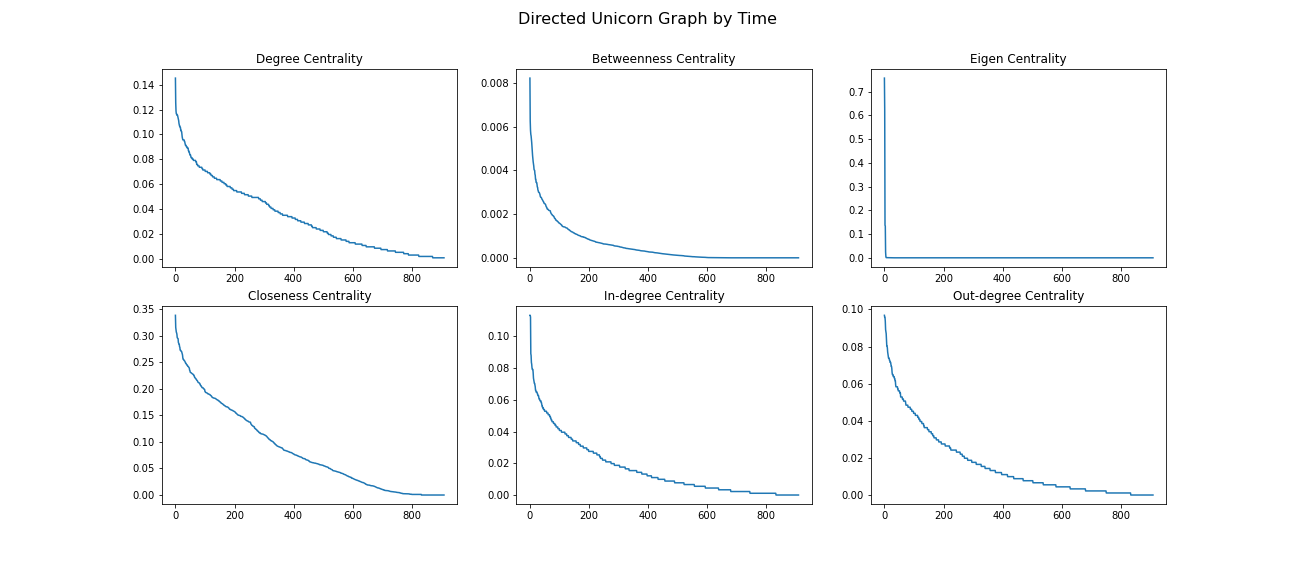

Values plotted in this chart, from the file beside it:
, Company, Degree Centrality, Betweenness Centrality, Eigen Centrality, Closeness Centrality, Page Rank, In-degree Centrality, Out-degree Centrality, Elongation, Expansion, Teacher Disciple Degree, Colleague Degree, Unidirect Density, Bidirect Density, Valuation ($B), Date Added, Country, Category, Select Investors, Valuation($B) flaot, DateTime Joined
0, Rubicon Global, 0.0165, 0.0, 1.1044775179510337e-93, 0.009935, 0.000443, 0.005501, 0.011, 7, 640, 1.0, 0.0, 0.008242, 0.0, $1.07, 2017/8/25, United States, Other, ['Goldman Sachs', ' Leonardo DiCaprio', …, 1.07, 2017-08-25
1, VAST Data, 0.0341, 0.001937, 1.6706232228032336e-57, 0.05673, 0.0008902, 0.0187, 0.0154, 6, 401, 1.0, 0.0, 0.01703, 0.0, $3.70, 2020/4/16, United States, Data management & analytics, ['Norwest Venture Partners', ' Goldman S…, 3.7, 2020-04-16
2, Swiggy, 0.0132, 0.0, 5.335018982055162e-108, 0.0011, 0.0003681, 0.0011, 0.0121, 6, 402, 1.0, 0.0, 0.006593, 0.0, $10.70, 2018/6/21, India, Supply chain, logistics, & delivery, ['Accel India', ' SAIF Partners', ' Norw…, 10.7, 2018-06-21
3, Klook, 0.07371, 0.003228, 6.599510769319219e-71, 0.05687, 0.0007543, 0.0352, 0.0385, 9, 527, 1.0, 0.0, 0.03681, 0.0, $1.35, 2018/8/7, Hong Kong, Travel, ['Sequoia Capital China', ' Goldman Sach…, 1.35, 2018-08-07
4, Graphcore, 0.009901, 0.0003921, 1.213728518020581e-105, 0.001467, 0.0003973, 0.0011, 0.008801, 7, 421, 1.0, 0.0, 0.004945, 0.0, $2.77, 2018/12/18, United Kingdom, Artificial intelligence, ['Dell Technologies Capital', ' Pitango …, 2.77, 2018-12-18
5, SMS Assist, 0.0176, 7.725340954057052e-06, 3.803028479460607e-99, 0.004783, 0.0003706, 0.0022, 0.0154, 7, 663, 1.0, 0.0, 0.008791, 0.0, $1.00, 2016/6/7, United States, Internet software & services, ['Goldman Sachs', ' Insights Venture Par…, 1.0, 2016-06-07
6, Dremio, 0.05281, 0.002318, 9.21003125712485e-46, 0.0949, 0.0006374, 0.0187, 0.0341, 8, 345, 1.0, 0.0, 0.02637, 0.0, $2.00, 2021/1/6, United States, Data management & analytics, ['Lightspeed Venture Partners', ' Redpoi…, 2.0, 2021-01-06
7, Lightricks, 0.06161, 0.002159, 8.047619978877685e-60, 0.06003, 0.0007861, 0.0176, 0.044, 9, 458, 1.0, 0.0, 0.03077, 0.0, $1.80, 2019/7/31, Israel, Artificial intelligence, ['Viola Ventures', ' Insight Partners', …, 1.8, 2019-07-31
8, Redis Labs, 0.0121, 0.0003218, 2.1595923891530134e-56, 0.05687, 0.0004663, 0.0044, 0.007701, 6, 329, 1.0, 0.0, 0.006044, 0.0, $2.00, 2020/8/25, United States, Data management & analytics, ['Viola Ventures', ' Dell Technologies C…, 2.0, 2020-08-25
9, GPclub, 0.0165, 0.0, 1.241541501166583e-69, 0.04278, 0.0005273, 0.009901, 0.006601, 10, 464, 1.0, 0.0, 0.008242, 0.0, $1.32, 2018/10/22, South Korea, Other, ['Goldman Sachs'], 1.32, 2018-10-22
10, Mensa Brands, 0.07591, 0.0002057, 5.442853426558735e-09, 0.2416, 0.00301, 0.06821, 0.007701, 2, 9, 1.0, 0.0, 0.03791, 0.0, $1.00, 2021/11/16, India, Other, ['Accel', ' Falcon Edge Capital', ' Norw…, 1.0, 2021-11-16
11, Karat, 0.06711, 0.001055, 8.60715413742785e-10, 0.2423, 0.002649, 0.05501, 0.0121, 4, 51, 1.0, 0.0, 0.03352, 0.0, $1.10, 2021/10/13, United States, Internet software & services, ['8VC', ' Norwest Venture Partners', ' T…, 1.1, 2021-10-13
12, HoneyBook, 0.0176, 0.0002232, 1.1247302042014028e-43, 0.08948, 0.0005205, 0.007701, 0.009901, 8, 195, 1.0, 0.0, 0.008791, 0.0, $1.10, 2021/5/4, United States, Internet software & services, ['Norwest Venture Partners', ' Hillsven …, 1.1, 2021-05-04
13, YugaByte, 0.0363, 0.0001098, 5.901041845400362e-10, 0.1836, 0.00152, 0.0297, 0.006601, 2, 10, 1.0, 0.0, 0.01813, 0.0, $1.30, 2021/10/28, United States, Data management & analytics, ['Lightspeed Venture Partners', ' Dell T…, 1.3, 2021-10-28
14, FloQast, 0.05831, 0.001003, 3.6896469814060055e-18, 0.1895, 0.001243, 0.0407, 0.0176, 8, 125, 1.0, 0.0, 0.02912, 0.0, $1.20, 2021/7/21, United States, Fintech, ['Polaris Partners', ' Insight Partners'…, 1.2, 2021-07-21
15, Minio, 0.0462, 4.9481349572487354e-05, 4.9815693756235405e-05, 0.2637, 0.005065, 0.044, 0.0022, 1, 2, 1.0, 0.0, 0.02308, 0.0, $1.00, 2022/1/26, United States, Data management & analytics, ['General Catalyst', ' Nexus Venture Par…, 1.0, 2022-01-26
16, SumUp, 0.0209, 0.000408, 4.327790167550143e-67, 0.04418, 0.0006872, 0.0121, 0.008801, 10, 461, 1.0, 0.0, 0.01044, 0.0, $1.00, 2019/7/16, United Kingdom, Fintech, ['American Express Ventures', ' Goldman …, 1.0, 2019-07-16
17, Northvolt, 0.0176, 0.0001199, 2.361425584948624e-68, 0.04348, 0.000602, 0.011, 0.006601, 10, 463, 1.0, 0.0, 0.008791, 0.0, $9.08, 2019/6/12, Sweden, Other, ['Vattenfall', ' Volkswagen Group', ' Go…, 9.08, 2019-06-12
18, Bluecore, 0.0242, 0.0005703, 2.1482095203068976e-17, 0.1614, 0.0009409, 0.0187, 0.005501, 5, 57, 1.0, 0.0, 0.01209, 0.0, $1.00, 2021/8/5, United States, Artificial intelligence, ['FirstMark Capital', ' Georgian Partner…, 1.0, 2021-08-05
19, Symphony, 0.0176, 0.0002098, 1.918535411809889e-95, 0.009085, 0.0004137, 0.0044, 0.0132, 7, 651, 1.0, 0.0, 0.008791, 0.0, $1.40, 2017/5/16, United States, Fintech, ['BNP Paribas', ' Goldman Sachs', ' Goog…, 1.4, 2017-05-16
20, Dataminr, 0.0352, 0.001158, 5.6642206286603014e-92, 0.01168, 0.0004845, 0.007701, 0.0275, 7, 639, 1.0, 0.0, 0.01758, 0.0, $4.10, 2018/6/4, United States, Artificial intelligence, ['Venrock', ' Institutional Venture Part…, 4.1, 2018-06-04
21, Acronis, 0.05941, 0.001929, 1.1785609973325118e-58, 0.06074, 0.0008028, 0.0187, 0.0407, 9, 457, 1.0, 0.0, 0.02967, 0.0, $2.50, 2019/9/18, Switzerland, Cybersecurity, ['Goldman Sachs', ' VebVentures', ' Insi…, 2.5, 2019-09-18
22, Voodoo, 0.0462, 0.0002587, 2.8187441689457514e-56, 0.08019, 0.001298, 0.0385, 0.007701, 3, 20, 1.0, 0.0, 0.02308, 0.0, $2.31, 2020/8/17, France, Other, ['Tencent Holdings', ' Goldman Sachs'], 2.31, 2020-08-17
23, Yiguo, 0.0341, 0.002343, 2.9226249665054255e-97, 0.009901, 0.000559, 0.008801, 0.0253, 7, 662, 1.0, 0.0, 0.01703, 0.0, $1.20, 2016/11/9, China, Supply chain, logistics, & delivery, ['Alibaba Group', ' KKR', ' Goldman Sach…, 1.2, 2016-11-09
24, Vuori, 0.0462, 0.0003384, 3.421789131577711e-12, 0.1923, 0.001606, 0.0396, 0.006601, 5, 53, 1.0, 0.0, 0.02308, 0.0, $4.00, 2021/10/13, United States, E-commerce & direct-to-consumer, ['SoftBank Group', ' Norwest Venture Par…, 4.0, 2021-10-13
25, Exabeam, 0.0451, 0.0009706, 1.3961642494646134e-37, 0.1209, 0.0008779, 0.0264, 0.0187, 6, 166, 1.0, 0.0, 0.02253, 0.0, $2.40, 2021/6/1, United States, Cybersecurity, ['Norwest Venture Partners', ' Aspect Ve…, 2.4, 2021-06-01
26, Zenoti, 0.1188, 0.006271, 9.3054665468864e-47, 0.1004, 0.0006494, 0.0319, 0.08691, 5, 377, 1.0, 0.0, 0.05934, 0.0, $1.50, 2020/12/15, United States, Internet software & services, ['Norwest Venture Partners', ' Accel', '…, 1.5, 2020-12-15
27, Kendra Scott, 0.0132, 0.0, 1.1699603030822736e-110, 0.0, 0.0003438, 0.0, 0.0132, 6, 403, 1.0, 0.0, 0.006593, 0.0, $1.00, 2016/12/21, United States, Consumer & retail, ['Berkshire Partners', ' Norwest Venture…, 1.0, 2016-12-21
28, Automation Anywhere, 0.06711, 0.004002, 2.620078818741453e-90, 0.02312, 0.0006181, 0.0187, 0.0484, 6, 624, 1.0, 0.0, 0.03352, 0.0, $6.80, 2018/7/2, United States, Artificial intelligence, ['General Atlantic', ' Goldman Sachs', '…, 6.8, 2018-07-02
29, Infinidat, 0.0187, 0.000321, 3.6735695872669386e-103, 0.0022, 0.0003511, 0.0011, 0.0176, 7, 684, 1.0, 0.0, 0.009341, 0.0, $1.60, 2015/4/29, United States, Hardware, ['TPG Growth', ' Goldman Sachs'], 1.6, 2015-04-29
30, ZocDoc, 0.05061, 0.0008541, 4.1606217870372545e-101, 0.00495, 0.0004036, 0.0044, 0.0462, 6, 682, 1.0, 0.0, 0.02527, 0.0, $1.80, 2015/8/20, United States, Health, ['Founders Fund', ' Khosla Ventures', ' …, 1.8, 2015-08-20
31, Gong, 0.0165, 0.0001796, 2.1486115411775764e-56, 0.04517, 0.000456, 0.0044, 0.0121, 6, 378, 1.0, 0.0, 0.008242, 0.0, $7.25, 2020/8/12, United States, Artificial intelligence, ['Norwest Venture Partners', ' Next Worl…, 7.25, 2020-08-12
32, Leap Motor, 0.0495, 0.0, 2.49217990663245e-68, 0.05336, 0.0005675, 0.0253, 0.0242, 9, 513, 1.0, 0.0, 0.02473, 0.0, $1.01, 2018/11/20, China, Auto & transportation, ['Sequoia Capital China', ' Gopher Asset…, 1.01, 2018-11-20
33, J&T Express, 0.05831, 0.00142, 9.88411185624485e-55, 0.08524, 0.001825, 0.0418, 0.0165, 9, 181, 1.0, 0.0, 0.02912, 0.0, $20.00, 2021/4/7, Indonesia, Supply chain, logistics, & delivery, ['Hillhouse Capital Management', ' Boyu …, 20.0, 2021-04-07
34, XtalPi, 0.07261, 0.0006572, 3.740708218302258e-33, 0.1461, 0.003678, 0.06491, 0.007701, 3, 17, 1.0, 0.0, 0.03626, 0.0, $2.00, 2021/8/11, China, Artificial intelligence, ['Tencent Holdings', ' 5Y Capital', ' Se…, 2.0, 2021-08-11
35, Kurly, 0.06931, 0.002168, 4.896214705239923e-34, 0.1696, 0.002898, 0.05941, 0.009901, 5, 61, 1.0, 0.0, 0.03462, 0.0, $3.30, 2021/7/9, South Korea, Supply chain, logistics, & delivery, ['Sequoia Capital China', ' DST Global',…, 3.3, 2021-07-09
36, Bytedance, 0.05941, 0.0002949, 1.6992520016376015e-93, 0.01109, 0.0003895, 0.007701, 0.05171, 7, 667, 1.0, 0.0, 0.02967, 0.0, $140.00, 2017/4/7, China, Artificial intelligence, ['Sequoia Capital China', ' SIG Asia Inv…, 140.0, 2017-04-07
37, Agile Robots, 0.05831, 0.0006138, 5.832946987245081e-26, 0.1508, 0.005212, 0.05391, 0.0044, 4, 15, 1.0, 0.0, 0.02912, 0.0, $1.00, 2021/9/9, Germany, Hardware, ['Hillhouse Capital Management', ' Sequo…, 1.0, 2021-09-09
38, HAYDON, 0.0363, 0.0001551, 3.840460390184773e-25, 0.1253, 0.003008, 0.0308, 0.005501, 3, 13, 1.0, 0.0, 0.01813, 0.0, $1.00, 2021/9/24, China, Consumer & retail, ['Tencent Holdings', ' Hillhouse Capital…, 1.0, 2021-09-24
39, CarDekho, 0.0352, 0.0005856, 4.336003416194138e-09, 0.2389, 0.003041, 0.0286, 0.006601, 1, 6, 1.0, 0.0, 0.01758, 0.0, $1.20, 2021/10/13, India, E-commerce & direct-to-consumer, ['Sequoia Capital India', ' Hillhouse Ca…, 1.2, 2021-10-13
40, Yunxuetang, 0.05721, 0.0009095, 7.309054764239999e-56, 0.08015, 0.001335, 0.0429, 0.0143, 9, 183, 1.0, 0.0, 0.02857, 0.0, $1.00, 2021/3/29, China, Edtech, ['Matrix Partners China', ' Sequoia Capi…, 1.0, 2021-03-29
41, Ziroom, 0.09461, 0.004313, 1.837523788861579e-83, 0.02535, 0.000522, 0.0176, 0.07701, 7, 617, 1.0, 0.0, 0.04725, 0.0, $6.60, 2018/1/17, China, E-commerce & direct-to-consumer, ['Sequoia Capital China', ' Warburg Pinc…, 6.6, 2018-01-17
42, Zuoyebang, 0.06491, 0.001445, 3.198895379188297e-72, 0.04071, 0.0005989, 0.0253, 0.0396, 9, 544, 1.0, 0.0, 0.03242, 0.0, $3.00, 2018/7/18, China, Edtech, ['Sequoia Capital China', ' Xiang He Cap…, 3.0, 2018-07-18
43, Wenheyou, 0.07921, 0.005286, 2.1054029561759255e-51, 0.1026, 0.002298, 0.06271, 0.0165, 8, 177, 1.0, 0.0, 0.03956, 0.0, $1.55, 2021/4/17, China, Other, ['Sequoia Capital China', ' Warburg Pinc…, 1.55, 2021-04-17
44, YITU Technology, 0.05061, 0.0005741, 5.737867718194463e-82, 0.02558, 0.0005425, 0.0165, 0.0341, 9, 594, 1.0, 0.0, 0.02527, 0.0, $2.17, 2018/3/8, China, Artificial intelligence, ['Sequoia Capital China', ' Banyan Capit…, 2.17, 2018-03-08
45, Trax, 0.0033, 0.0002205, 5.4462103757594036e-92, 0.006967, 0.0007358, 0.0022, 0.0011, 10, 182, 1.0, 0.0, 0.001648, 0.0, $1.30, 2019/7/22, Singapore, Artificial intelligence, ['Hopu Investment Management', ' Boyu Ca…, 1.3, 2019-07-22
46, Kuaikan Manhua, 0.07041, 0.0006709, 1.5347069297216432e-86, 0.01982, 0.0004467, 0.0154, 0.05501, 6, 652, 1.0, 0.0, 0.03516, 0.0, $1.25, 2017/12/1, China, Internet software & services, ['Sequoia Capital China', ' CMC Capital …, 1.25, 2017-12-01
47, Fiture, 0.05171, 0.0002978, 1.6763593423923654e-52, 0.08779, 0.00161, 0.0418, 0.009901, 9, 178, 1.0, 0.0, 0.02582, 0.0, $1.00, 2021/4/14, China, Health, ['Bertelsmann Asia Investments', ' Sequo…, 1.0, 2021-04-14
48, Kuaigou Dache, 0.0495, 0.0, 1.4862735249708507e-73, 0.03703, 0.0005011, 0.0209, 0.0286, 9, 545, 1.0, 0.0, 0.02473, 0.0, $1.00, 2018/7/13, China, Supply chain, logistics, & delivery, ['Sequoia Capital China', ' InnoVision C…, 1.0, 2018-07-13
49, EcoFlow, 0.0495, 0.0, 3.1001577541199416e-49, 0.09606, 0.001822, 0.0429, 0.006601, 6, 72, 1.0, 0.0, 0.02473, 0.0, $1.00, 2021/6/10, China, Hardware, ['Delian Capital', ' China International…, 1.0, 2021-06-10
50, Jiuxian, 0.0495, 0.0, 1.213728518020581e-105, 0.001467, 0.0003498, 0.0011, 0.0484, 6, 700, 1.0, 0.0, 0.02473, 0.0, $1.05, 2015/7/30, China, E-commerce & direct-to-consumer, ['Sequoia Capital China', ' Rich Land Ca…, 1.05, 2015-07-30
51, Weilong, 0.0385, 0.0001421, 1.6789540000386217e-53, 0.08291, 0.00182, 0.0297, 0.008801, 3, 18, 1.0, 0.0, 0.01923, 0.0, $10.88, 2021/5/8, China, Consumer & retail, ['Tencent Holdings', ' Hillhouse Capital…, 10.88, 2021-05-08
52, Xingsheng Selected, 0.07811, 0.001016, 3.778253184556932e-58, 0.08014, 0.001485, 0.05391, 0.0242, 9, 189, 1.0, 0.0, 0.03901, 0.0, $8.00, 2020/7/22, China, E-commerce & direct-to-consumer, ['KKR', ' Tencent Holdings', ' Sequoia C…, 8.0, 2020-07-22
53, Changingedu, 0.06821, 0.001049, 9.286499005504818e-90, 0.01847, 0.0004637, 0.0154, 0.05281, 7, 657, 1.0, 0.0, 0.03407, 0.0, $1.50, 2017/10/30, China, Edtech, ['Trustbridge Partners', ' IDG Capital',…, 1.5, 2017-10-30
54, JOLLY Information Technology, 0.05391, 0.0005305, 1.6832759867929304e-80, 0.02641, 0.0004844, 0.0176, 0.0363, 9, 593, 1.0, 0.0, 0.02692, 0.0, $1.50, 2018/5/29, China, E-commerce & direct-to-consumer, ['Legend Capital', ' CDH Investments', '…, 1.5, 2018-05-29
55, SmartMore, 0.07151, 0.0009292, 3.8979532471313356e-48, 0.1059, 0.003377, 0.06381, 0.007701, 5, 71, 1.0, 0.0, 0.03571, 0.0, $1.20, 2021/6/24, China, Artificial intelligence, ['IDG Capital', ' ZhenFund', ' Sequoia C…, 1.2, 2021-06-24
56, Pipa Coding, 0.0132, 0.0006222, 6.607978518259527e-75, 0.02023, 0.0005831, 0.0044, 0.008801, 10, 195, 1.0, 0.0, 0.006593, 0.0, $1.20, 2021/3/25, China, Edtech, ['Source Code Capital', ' XVC Venture Ca…, 1.2, 2021-03-25
57, Yuanqi Senlin, 0.05061, 0.0001219, 1.7171932995040355e-59, 0.07288, 0.0007569, 0.0341, 0.0165, 9, 190, 1.0, 0.0, 0.02527, 0.0, $15.00, 2020/3/1, China, Consumer & retail, ['Sequoia Capital China', ' Longfor Capi…, 15.0, 2020-03-01
58, Yixia, 0.08031, 0.001734, 4.270828871145379e-101, 0.008451, 0.0004218, 0.007701, 0.07261, 5, 677, 1.0, 0.0, 0.04011, 0.0, $3.00, 2015/11/24, China, Mobile & telecommunications, ['Sequoia Capital China', ' Sina Weibo',…, 3.0, 2015-11-24
59, Mia.com, 0.05501, 8.556348324961751e-05, 1.848948636912555e-103, 0.002475, 0.0003565, 0.0022, 0.05281, 6, 699, 1.0, 0.0, 0.02747, 0.0, $1.00, 2015/9/8, China, E-commerce & direct-to-consumer, ['Sequoia Capital China', ' ZhenFund', '…, 1.0, 2015-09-08
... 850 more rows
